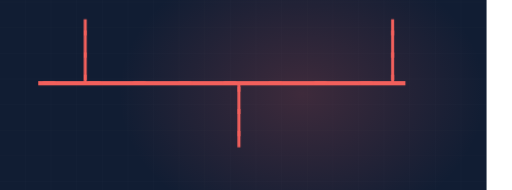
t = 0.00 s
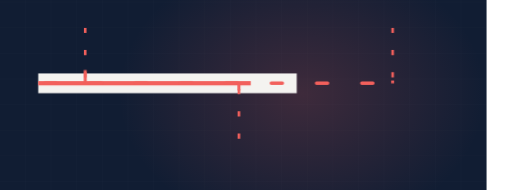
t = 1.62 s
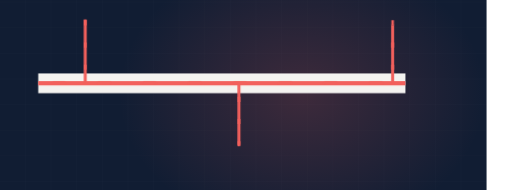
t = 3.30 s
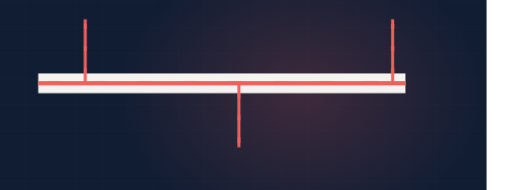
t = 4.71 s
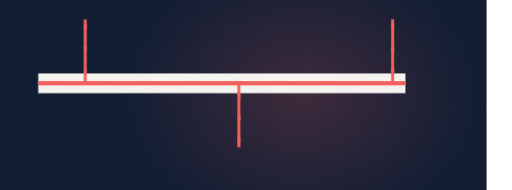
t = 6.11 s
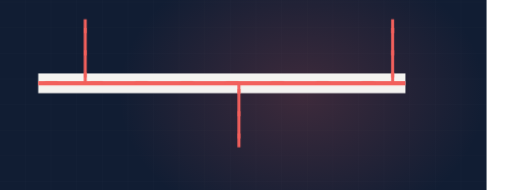
t = 8.93 s

The animated SVG that drew these frames (rendered in a browser with its animation timeline set to each time). Animation: 3 CSS @keyframes rules; frames cover the first 8.93 s, repeats indefinitely.

<svg xmlns="http://www.w3.org/2000/svg" viewBox="60 235 1200 445" width="1200" height="445" preserveAspectRatio="xMidYMid slice" role="img" aria-label="HVAC duct"><defs><radialGradient id="glow"><stop offset="0%" stop-color="#f2605c" stop-opacity=".20"/><stop offset="100%" stop-color="#f2605c" stop-opacity="0"/></radialGradient></defs><style>.dw{stroke-dasharray:100;stroke-dashoffset:100;animation:dw 10.83s ease-in-out infinite}@keyframes dw{0%{stroke-dashoffset:100}24%{stroke-dashoffset:0}84%{stroke-dashoffset:0;opacity:1}95%{stroke-dashoffset:0;opacity:0}100%{stroke-dashoffset:100;opacity:0}}.cur{stroke-dashoffset:0;animation:cur 2.95s linear infinite}@keyframes cur{0%{stroke-dashoffset:200}100%{stroke-dashoffset:0}}.st{opacity:0;animation:stg 10.83s ease-in-out infinite}@keyframes stg{0%,14%{opacity:0;transform:scale(.7)}32%{opacity:1;transform:scale(1)}84%{opacity:1}95%,100%{opacity:0}}@media (prefers-reduced-motion: reduce){*{animation:none!important}.dw{stroke-dashoffset:0!important}[class]{opacity:1!important}}/*rest-state*/.cur{stroke-dashoffset:0}.dw{stroke-dashoffset:0;opacity:1}</style><rect width="1200" height="900" fill="#111d33"/><line x1="0" y1="0" x2="0" y2="900" stroke="#f4f3f0" stroke-width="1" opacity=".028"/><line x1="60" y1="0" x2="60" y2="900" stroke="#f4f3f0" stroke-width="1" opacity=".028"/><line x1="120" y1="0" x2="120" y2="900" stroke="#f4f3f0" stroke-width="1" opacity=".028"/><line x1="180" y1="0" x2="180" y2="900" stroke="#f4f3f0" stroke-width="1" opacity=".028"/><line x1="240" y1="0" x2="240" y2="900" stroke="#f4f3f0" stroke-width="1" opacity=".028"/><line x1="300" y1="0" x2="300" y2="900" stroke="#f4f3f0" stroke-width="1" opacity=".028"/><line x1="360" y1="0" x2="360" y2="900" stroke="#f4f3f0" stroke-width="1" opacity=".028"/><line x1="420" y1="0" x2="420" y2="900" stroke="#f4f3f0" stroke-width="1" opacity=".028"/><line x1="480" y1="0" x2="480" y2="900" stroke="#f4f3f0" stroke-width="1" opacity=".028"/><line x1="540" y1="0" x2="540" y2="900" stroke="#f4f3f0" stroke-width="1" opacity=".028"/><line x1="600" y1="0" x2="600" y2="900" stroke="#f4f3f0" stroke-width="1" opacity=".028"/><line x1="660" y1="0" x2="660" y2="900" stroke="#f4f3f0" stroke-width="1" opacity=".028"/><line x1="720" y1="0" x2="720" y2="900" stroke="#f4f3f0" stroke-width="1" opacity=".028"/><line x1="780" y1="0" x2="780" y2="900" stroke="#f4f3f0" stroke-width="1" opacity=".028"/><line x1="840" y1="0" x2="840" y2="900" stroke="#f4f3f0" stroke-width="1" opacity=".028"/><line x1="900" y1="0" x2="900" y2="900" stroke="#f4f3f0" stroke-width="1" opacity=".028"/><line x1="960" y1="0" x2="960" y2="900" stroke="#f4f3f0" stroke-width="1" opacity=".028"/><line x1="1020" y1="0" x2="1020" y2="900" stroke="#f4f3f0" stroke-width="1" opacity=".028"/><line x1="1080" y1="0" x2="1080" y2="900" stroke="#f4f3f0" stroke-width="1" opacity=".028"/><line x1="1140" y1="0" x2="1140" y2="900" stroke="#f4f3f0" stroke-width="1" opacity=".028"/><line x1="1200" y1="0" x2="1200" y2="900" stroke="#f4f3f0" stroke-width="1" opacity=".028"/><line x1="0" y1="0" x2="1200" y2="0" stroke="#f4f3f0" stroke-width="1" opacity=".028"/><line x1="0" y1="60" x2="1200" y2="60" stroke="#f4f3f0" stroke-width="1" opacity=".028"/><line x1="0" y1="120" x2="1200" y2="120" stroke="#f4f3f0" stroke-width="1" opacity=".028"/><line x1="0" y1="180" x2="1200" y2="180" stroke="#f4f3f0" stroke-width="1" opacity=".028"/><line x1="0" y1="240" x2="1200" y2="240" stroke="#f4f3f0" stroke-width="1" opacity=".028"/><line x1="0" y1="300" x2="1200" y2="300" stroke="#f4f3f0" stroke-width="1" opacity=".028"/><line x1="0" y1="360" x2="1200" y2="360" stroke="#f4f3f0" stroke-width="1" opacity=".028"/><line x1="0" y1="420" x2="1200" y2="420" stroke="#f4f3f0" stroke-width="1" opacity=".028"/><line x1="0" y1="480" x2="1200" y2="480" stroke="#f4f3f0" stroke-width="1" opacity=".028"/><line x1="0" y1="540" x2="1200" y2="540" stroke="#f4f3f0" stroke-width="1" opacity=".028"/><line x1="0" y1="600" x2="1200" y2="600" stroke="#f4f3f0" stroke-width="1" opacity=".028"/><line x1="0" y1="660" x2="1200" y2="660" stroke="#f4f3f0" stroke-width="1" opacity=".028"/><line x1="0" y1="720" x2="1200" y2="720" stroke="#f4f3f0" stroke-width="1" opacity=".028"/><line x1="0" y1="780" x2="1200" y2="780" stroke="#f4f3f0" stroke-width="1" opacity=".028"/><line x1="0" y1="840" x2="1200" y2="840" stroke="#f4f3f0" stroke-width="1" opacity=".028"/><line x1="0" y1="900" x2="1200" y2="900" stroke="#f4f3f0" stroke-width="1" opacity=".028"/><ellipse cx="768" cy="455" rx="430" ry="330" fill="url(#glow)"/><path class="dw" d="M150,430 L1010,430" pathLength="100" stroke="#f4f3f0" stroke-width="46" opacity=".18" fill="none" style="animation-delay:0s"/><path class="dw" d="M150,430 L1010,430" pathLength="100" stroke="#f2605c" stroke-width="10" opacity=".45" fill="none" style="animation-delay:.2s"/><path class="dw" d="M260,430 L260,280" pathLength="100" stroke="#f2605c" stroke-width="7" opacity=".6" fill="none" style="animation-delay:0.80s"/><path class="cur" d="M260,430 L260,280" fill="none" stroke="#f2605c" stroke-width="6" stroke-dasharray="12 40"/><path class="dw" d="M620,430 L620,580" pathLength="100" stroke="#f2605c" stroke-width="7" opacity=".6" fill="none" style="animation-delay:1.02s"/><path class="cur" d="M620,430 L620,580" fill="none" stroke="#f2605c" stroke-width="6" stroke-dasharray="12 40"/><path class="dw" d="M980,430 L980,280" pathLength="100" stroke="#f2605c" stroke-width="7" opacity=".6" fill="none" style="animation-delay:1.24s"/><path class="cur" d="M980,430 L980,280" fill="none" stroke="#f2605c" stroke-width="6" stroke-dasharray="12 40"/><path class="cur" d="M150,430 L1010,430" fill="none" stroke="#f2605c" stroke-width="8" stroke-dasharray="26 80" stroke-linecap="round"/></svg>
